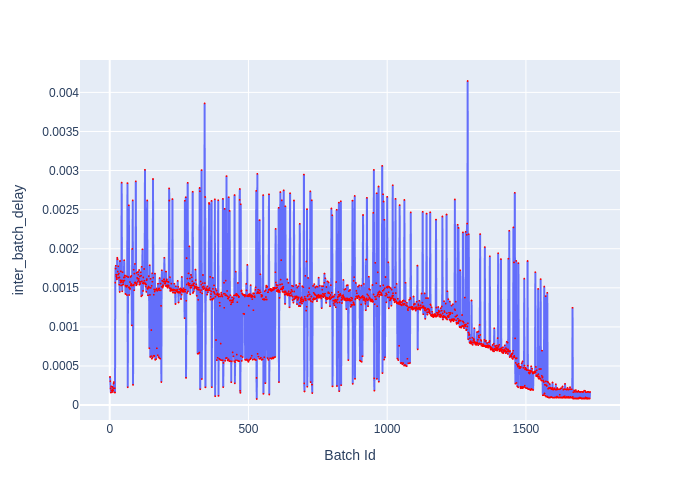

Values plotted in this chart, from the file beside it:
Batch Id, inter_batch_delay
1, 0.0003604
2, 0.0003048
3, 0.0002141
4, 0.0001607
5, 0.0002392
6, 0.00019
7, 0.0001896
8, 0.0001637
9, 0.0001708
10, 0.0002322
11, 0.0001971
12, 0.000186
13, 0.0002145
14, 0.0002759
15, 0.0002948
16, 0.0002148
17, 0.0001631
18, 0.0002159
19, 0.0001606
20, 0.001567
21, 0.001747
22, 0.001782
23, 0.001668
24, 0.001646
25, 0.00163
26, 0.001608
27, 0.001885
28, 0.001864
29, 0.001708
30, 0.001668
31, 0.001775
32, 0.001628
33, 0.001682
34, 0.00154
35, 0.001634
36, 0.001447
37, 0.001843
38, 0.001596
39, 0.00157
40, 0.001711
41, 0.00153
42, 0.00158
43, 0.002846
44, 0.001595
45, 0.001455
46, 0.0017
47, 0.001537
48, 0.001572
49, 0.001544
50, 0.001591
51, 0.001632
52, 0.001853
53, 0.001593
54, 0.001634
55, 0.001658
56, 0.001529
57, 0.001422
58, 0.001525
59, 0.001521
60, 0.001514
... 1,671 more rows
